pico-8 play session: hold → + tap 🅾

[t = 1 s] hold → ~1s, tap 🅾 ~2×
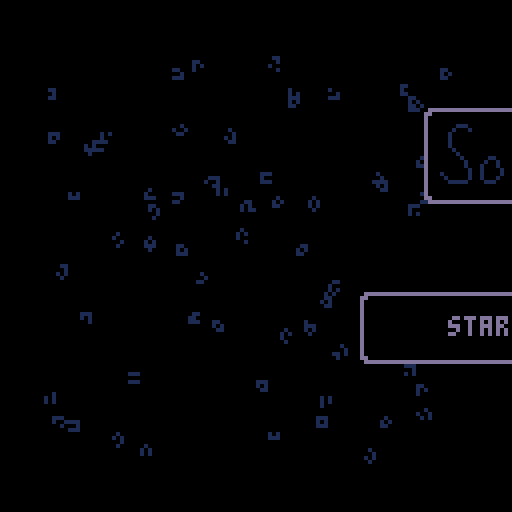
[t = 2 s] hold → ~2s, tap 🅾 ~4×
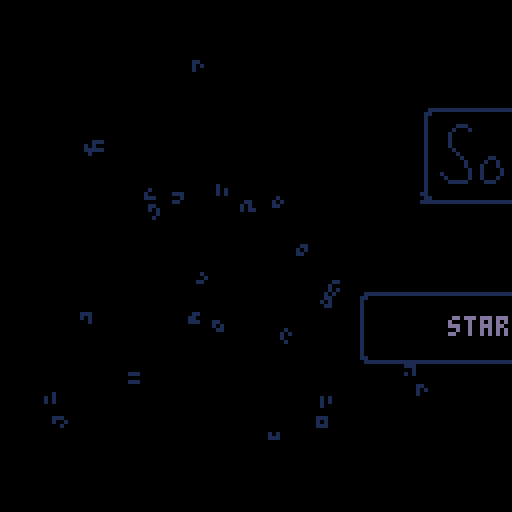

pico-8 cartridge
version 41
__lua__
-- sokovirus
-- by olivander65

--init & stargame

--i hope you enjoy the game! 🐱
--the code was edited with an
--external editor near the end,
--so i don't promise it is
--organized well 웃

--blank desktop=(102*8,16*8)

function _init()

	completedworlds={0,0,0}
	acheivement={0,0,0}
	steps={0,0,0,0,0,0,0,0,0,0,0,0}
	beststeps={0,0,0,0,0,0,0,0,0,0,0,0}
	totalsteps=0
	--load cart data
	cartdata("sokovirus")
	
	--load worlds and acheivements
	for i = 1,3 do
		completedworlds[i]=dget(i-1)--0,1,2
		acheivement[i]=dget(i+3-1)--3,4,5
	end
	--load steps data
	for i=1,12 do
		steps[i]=dget(i+5)--6-17
	end
	totalsteps=dget(18)
	--load best steps
	for i=1,12 do
		beststeps[i]=dget(i+18)--19-30
	end
	continue=false
	if completedworlds[1]+completedworlds[2]+completedworlds[3]>0 then
		continue=true
	end

	--screen shake variables
	intensity = 0
	shake_control = 2
	ground_tile = 49
	goal_tile = 1
	--game timer
	t=0
	fadeperc=1
	debug={}
	cam_x,cam_y=0,0
	p_x,p_y=22,10
	level=1
	servertext={"server 1","server 2","server 3","stats"}
	servertextex={" - corpotech"," - xz news", " - safelink",""}
	--normal,squish up,squish right
	p_anims={112,116,117,118}
	
	p_ani=p_anims[1]
	--camera pos per lvl
	levelx={17,34,51,68,85,102,0,17,34,51,68,85,102}
	levely={0,0,0,0,0,0,16,16,16,16,16,16,16}

	--player pos per lvl
	plx={20,38,59,73,88,104,6,22,41,54,73,87}
	ply={9,10,12,7,8,10,25,22,22,25,25,25}
	
	newstext = "breaking news: an unknown computer virus is sweeping the city. lock your pc!"

	hubtext = {
		{">password: **********",
		">ipscan 132.55.23.1.8080",
		">select a server to begin"},
		{">message from employer:",
		">corpo tech down.",
		">two more to go. . ."},
		{">message from employer:",
		">news services disrupted.",
		">two more to go. . ."},
		{">message from employer:",
		">security measures dusted",
		">two more to go. . ."},
		{">message from employer:",
		">one last server. . .",
		">don't expect gratitude"},
	}

	boxtles={5,6,7,8,9,10,11}
	goaltles={21,22,23,24,25,26,27}

	dpal={0,1,1,2,1,13,6,4,4,9,3,13,1,13,14}

	dirx={-1,1,0,0,1,1,-1,-1}
	diry={0,0,-1,1,-1,1,1,-1}
	
	box={}
	goal={}
	--lock stuff
	lock={0,0,0}--keeps track of completed locks
	locksprite={64,64,64}
	lockpuff=0
	locktimer=0
	
	optsteps={30,35,65,75,100,115,60,50,50,115,100,62}--optimal steps
	slbx=nil --SLIDE BOX
	
	--particles
	part={}
	--scanline stuff
	showscan=true
	yscan=38
	yscanstart=38
	yscanend=120 -- -42+1

	blinkframe=0--used to blink text
	blinkspeed=10
	blinkcolor=7
	blinkindex=1
	menucountdown=-1
	init_menu()
	--used in wait function
	wait_time=0
	next_function=init_menu
	coin_puff=false
	show_coin=true
	templvl=level
	newsworks=true
end


function init_level()
	--music(32,1000)--level music
	yscan=yscanstart
	goal={}
	box={}
	buttbuff=-1	
	p_ox,p_oy=0,0--PLAYER OFFSET
	--OFFSET ALLOWS PLAYER TO SLIDE
	--INTO A GIVEN SPOT WITHOUT
	--LOSING POSITION		
	p_flp=false
	p_mov=nil
	p_t=0--ANIMATION TIMER (0 TO 1)
	_upd=upd_refresh_level
	_drw=drw_level
	--music(32,1000)
end
-->8
--update


function _update()
	blinktext()
	if intensity > 0 then shake() end
	t+=1--where we are in the anim
	_upd()
	--update particles
	updateparts()
end 

function lockanim(i)
	if locktimer<=1 then
		locksprite[i]+=2
	end
	locktimer-=1
end

function upd_open_lock()
	--prepare lock animation
	local lockdone = true
	for i=1,3 do
		--check to see if lock has animated
		if lock[i]==1 and locksprite[i]<70 then
			if locktimer<1 then
				lockpuff=i
				locktimer=5
			end
			lockanim(i)
			lockdone = false
		end
	end	
	if lockdone then
		wait_time=30
		next_function=upd_refresh_level--next function after wait
		_upd=upd_wait
	end
end


function upd_wait() 
	if wait_time <=0 then
		_upd=next_function
		fadeout(0.5)
	end
	wait_time-=1
	
end
function upd_wait_level_end()
	show_coin=false
	if wait_time <=0 then
		show_coin=true
		
		gameover = completedworlds[1]*completedworlds[2]*completedworlds[3]
		if gameover == 1 then
			_upd=upd_gameover
			_drw=drw_gameover
			music(0,10)
		else
			init_hub()
		end
		
		fadeout(0.5)
	end
	wait_time-=1
end

function drw_gameover()
	cam_x=0
	cam_y=0
	camera(cam_x,cam_y)
	cls()
	rectfill2(1*8-2,5*8-2,14*8+4,10*8+3,0)--pc background color
	map()
	drawacheivements()
	rectfill2(2,126,16*8-4,2,6)--lower pc (prevent showing in shake)

	add_ani(p_ani,p_ani+3,16,4,10,40,false)
	print("thanks for playing!!!",22,40,11)
	add_ani(p_ani,p_ani+3,16,4,110,40,true)

	print("total steps: "..totalsteps,34,48,3)
	
	--(_sa,_ea,_delay,_spd,_x,_y,_flp)
	add_grid(37,43,4,4,4*8,7*8,2,2)
	add_grid(37,43,3,4,7*8,7*8,2,2)
	add_grid(37,43,6,4,10*8,7*8,2,2)

	--circle for gold virus
	circfill(8*8,11*8,14,11)--outer circle
	circfill(8*8,11*8,12,3)--inner circle
	
	

	print("you can exit or restart cart",8,8*14,5)
	palt(0,false)
	palt(14,true)
	drawgrids()--draw grid animations
	draw_bas_ani()
	sdrawgrid(78,7*8,10*8+sin(time()-1),2,2)--gold virus
	palt(0,true)
	palt(14,false)
	drawparts()--particles
	draw_scanline()
end

function upd_gameover()
	if rnd(10)<1 then
		particleshatter(rnd(104),rnd(100),30,{7,10,9,1})
	end
end

function checkacheivement(world,start)
	local give = true
	for i = start,start+3 do
		if steps[i]>optsteps[i] then
			give = false
		end
	end
	if give then
		acheivement[world]=1
	else
		acheivement[world]=-1--failed
	end
end

function savecart()
	for i = 1,3 do
		dset(i-1,completedworlds[i])--0,1,2
		dset(i+3-1,acheivement[i])--3,4,5
	end
	--load steps data
	for i=1,12 do
		dset(i+5,steps[i])--start at 6-17
		if steps[i]<beststeps[i] then
			dset(i+18,steps[i])--save best steps
		end
	end
	dset(18,totalsteps)

end

function newgame()
	for i=0,17 do
		dset(i,0)--reset cart data
		--keep steps and beststeps
	end
	completedworlds={0,0,0}
	acheivement={0,0,0}
	steps={0,0,0,0,0,0,0,0,0,0,0,0}
	init_hub()
	
end

function upd_game()
	btn_buffer()
	do_btn_buffer(buttbuff)
	buttbuff=-1
	if checksolved() then		
		if level%4 == 0 then--end of world
			if level<5 then
				completedworlds[1]=1
				checkacheivement(1,1)
			elseif level<9 then
				completedworlds[2]=1
				checkacheivement(2,5)
			else
				completedworlds[3]=1
				checkacheivement(3,9)
			end
			wait_time=40
			_upd=upd_wait_level_end
			coin_puff=true
			savecart()
			sfx(53)--end world
		else
			intensity += shake_control--set the camera to shake
			level+=1
			modlvl=(level-1)%4+1
			lock[modlvl-1]=1--unlock previous lock
			_upd=upd_open_lock
			savecart()
			sfx(54)--end level
		end		
		
		
	end
end

function blinktext()
	local colors = {3,11,12,7}
	blinkframe+=1
	if blinkframe>blinkspeed then
		blinkframe=0
		blinkindex+=1
		if blinkindex > #colors then
			blinkindex=1
		end
		blinkcolor=colors[blinkindex]

	end
	
end

-->8
--draw

--WORKS FOR 2x2 AND SINGLE FRAME ANIMS
function create_ani_list(_sa,_ea,_delay,grid)
	local _ani={}
	--add delay
	if _delay>0 then
		for x=0,_delay do
			add(_ani,_sa)
		end
	end
	--add normal frames

	local length=_ea
	local skip=0
	if grid then
		length=(_ea-_sa)/2+_sa
	end
	for x=_sa,length do
		add(_ani,x+skip)
		if grid then
			skip+=1
		end
	end
	return _ani
end

function add_ani(_sa,_ea,_delay,_spd,_x,_y,_flp)
	local _ani = create_ani_list(_sa,_ea,_delay,false)
	local a={
		ani=_ani,
		spd=_spd,--SPD OF ANI LOWER BETTER?
		x=_x,
		y=_y,
		flp=_flp
	}
	add(anims,a)
end



function draw_bas_ani()
	for a in all(anims) do
		fm=getframe(a.ani,a.spd)
		drawspr(fm,a.x,a.y,a.flp)
	end
end

--ONLY ADD 2x2 ANIMATED GRIDS
function add_grid(_sa,_ea,_delay,_spd,_x,_y,_w,_h)
	
	local _ani=create_ani_list(_sa,_ea,_delay,true)
	
	local a={
		ani=_ani,
		spd=_spd,
		x=_x,
		y=_y,
		w=_w,
		h=_h

	}
	add(grids,a)
end

function drawgrids()
	for g in all(grids) do
		--SINCE LOOP STARTS AT 0
		gw,gh=g.w-1, g.h-1	
		for x=0,gw do
			for y=0,gh do
				sp=getframe(g.ani,g.spd)
				drawspr(y*16+sp+x,g.x+x*8,g.y+y*8,false)
			end
		end
	end
end


function sdrawgrid(stspr,_x,_y,_w,_h)
	_w,_h=_w-1,_h-1--since start 0	
	for x=0,_w do
		for y=0,_h do		
			drawspr(y*16+stspr+x,_x+x*8,_y+y*8,false)
		end
	end
end

function getframe(ani,spd)
	return ani[flr(t/spd)%#ani+1]
end

function drawspr(_spr,_x,_y,_flp)
	spr(_spr,_x,_y,1,1,_flp)	
end

function drawgamestuff()
	--(sa,ea,delay,spd,x,y,flp)
	--draw player

	if p_ani == p_anims[1] then
		add_ani(p_ani,p_ani+3,4,4,p_x*8+p_ox,p_y*8+p_oy,p_flp)
	else
		add_ani(p_ani,p_ani,4,4,p_x*8+p_ox,p_y*8+p_oy,p_flp)
	end
	--monitor
	add_ani(96,98,0,6,cam_x+3*8,cam_y+1*8,false)
	--chord
	add_ani(99,102,4,4,cam_x+4*8,cam_y+1*8,false)
	--draw desk
	sdrawgrid(45,cam_x+2*8,cam_y+1*8,3,2)
	--lower bar
	rectfill2(cam_x+1*8,cam_y+24,13*8+6,8,5)
	rectfill2(cam_x+1*8+1,cam_y+25,13*8+4,6,1)


	if coin_puff then
		particleshatter(16*3+cam_x+5*8+4,cam_y+1*8+4,15,{7,11,3})
		particleshatter(16*3+cam_x+5*8+4,cam_y+1*8+4,15,{7,11,3})
		particleshatter(16*3+cam_x+5*8+4,cam_y+1*8+4,15,{7,11,3})
		coin_puff=false			
	end
	if show_coin then--draw coin
		add_grid(37,43,4,4,16*3+cam_x+5*8,cam_y+1*8,2,2)
	end
	drawgrids()--draw grid animations
	drawparts()--particles
	drawlock()
	draw_bas_ani()--draw non-grid animations
end

function drawbox(b)
 	drawspr(b.tle,b.x*8+b.ox,b.y*8+b.oy,false)
end

function drawlock()
	for i=1,3 do
		
		sdrawgrid(locksprite[i],16*(i-1)+cam_x+5*8,cam_y+1*8,2,2)
		if lockpuff == i then
			particlepuff(16*(i-1)+cam_x+5*8+4,cam_y+1*8+4,{7,6,5})--draw puff
			lockpuff=0
		end
	end	
end



function _draw()
	grids={}
	anims={}
	_drw()
	checkfade()
	--draw debug
	local offst=0
	for txt in all(debug) do
		print(txt,cam_x+10,cam_y+offst,8)
		offst+=8
	end
end

function drw_level()
	cls()
	rectfill2(cam_x+1*8-2,cam_y+5*8-2,14*8+4,10*8+3,0)--pc background color
	--CHANGE TRANSPARENCY COLR
	drawspr(21,cam_x+14*8,cam_y+4*8,false)--draw pc logo (has pink)
	palt(0,false)
	palt(14,true)
	map()
	for b in all(box) do
		drawbox(b)
	end
	--draw everything else in the game
	drawgamestuff()
	drawlvltitle()
 	--RETURN TRANSPARENCY COLR
	palt(0,true)
	palt(14,false)
	draw_scanline()
	rectfill2(cam_x+2,cam_y+126,16*8-4,2,6)--lower pc (prevent showing in shake)
end
function drawlvltitle()
	print("level: "..templvl,cam_x+46,cam_y+1,3)
	print("steps: "..steps[templvl].."/"..optsteps[templvl],cam_x+44,cam_y+26,6)
end

--tool

function oprint8(_t,_x,_y,_c,_c2)
	for i=1,8 do
		print(_t,_x+1,_y+diry[i],_c2)		
	end
	print(_t,_x,_y,_c)
end

function rectfill2(_x,_y,_w,_h,_c)
	rectfill(_x,_y,_x+max(_w-1,0),_y+max(_h-1,0),_c)
end
function rrectfill2(_x,_y,_w,_h,_c)--draws box with round corner
	rectfill2(_x,  _y+1,_w,_h-2,_c)
	rectfill2(_x+1,_y  ,_w-2,_h,_c)
     end

function wait(_wait)
 repeat
		_wait-=1
		flip()
	until _wait<0
end
-->8
--gameplay

function moveplayer(dx,dy)--direction x and y are either 0, 1, or -1
	local newpx=p_x+dx
	local newpy=p_y+dy	
	
	if dx<0 then
		p_flp=true
	elseif dx>0 then
		p_flp=false
	end
	--planned tile to move to
	local tle=mget(newpx,newpy)
	--checkbox
	p_wall=false--used to change animations
	local bx = checkbox(newpx,newpy)
	--wall or box flag
	if fget(tle,0) or bx then
		p_sox=dx*8
		p_soy=dy*8
		p_ox,p_oy=0,0		
		p_mov=pbump--set to bump
		--box flag
		if bx then
			slbx=bx
			bx.dx=dx
			bx.dy=dy
		else
			sfx(61)--bump wall noise
		end
		p_wall=true
	else
		steps[level]+=1
		totalsteps+=1
		--no wall or box
		sfx(63)--walk sfx
		
		p_x+=dx
		p_y+=dy
		
		--SET OFFSET USED IN player loop
		p_sox=-dx*8
		p_soy=-dy*8
		
		p_ox,p_oy=p_sox,p_soy
		p_mov=pslide--set to slide into place
	end
	_upd=upd_p_loop--set player loop
	p_t=0
	
	
	
end

--this pauses player movement
--to animate
function upd_p_loop()
	btn_buffer()

	--wall animations
	if p_sox==0 then
		if p_wall then
			p_ani=p_anims[3]--bump wall
		else
			p_ani=p_anims[2]--squish up
		end
	else
		if p_wall then
			p_ani=p_anims[2]--squish left
		else
			p_ani=p_anims[3]--squish left
		end
	end
	p_t=min(p_t+0.3,1)

	p_mov() --moves the player offset by
	--trail particle
	particletrail(p_x*8+p_ox,p_y*8+p_oy)
	if p_t==1 then
		--call slide box
		p_ani=p_anims[1]--normal
		_upd=upd_game
		if slbx then
			movebox()
		end
	end
end

function pslide()
	p_ox=p_sox*(1-p_t)
	p_oy=p_soy*(1-p_t)
end

function pbump()
	local tme=p_t
	--go back the second half of the animation
	if p_t>0.5 then
		tme=1-p_t
	end
		p_ox=p_sox*tme
		p_oy=p_soy*tme
end

function btn_buffer()
	if buttbuff==-1 then
		buttbuff=getinput()
	end
end

function getinput()
	for i=0,5 do
		if btnp(i) then
			return i
		end
	end 
	return -1
end

function do_btn_buffer(_btn)
	if 0<=_btn and _btn<4 then
		moveplayer(dirx[_btn+1],diry[_btn+1])	
	end
 	if _btn==4 then--x key
		restartlevel()
 	end
end

function restartlevel()
	particlepuff(p_x*8,p_y*8,{7,11,3})
	init_codeslide()
	steps[level]=0
end
 
function init_codeslide()
	intensity += shake_control--set the camera to shake
	sfx(60)--slide noise
	--set the offset counter

	p_sox=(p_x-plx[level])*8--used to set p_ox (starting offset)
	p_soy=(p_y-ply[level])*8--used to set p_oy
	--set player to starting location
	p_x=plx[level]
	p_y=ply[level]
	p_ox,p_oy=p_sox,p_soy
	p_mov=pslide
	_upd=upd_codeslide--set player loop
	p_t=0
end

function upd_codeslide()
	btn_buffer()
	p_t=min(p_t+0.1,1)
	p_ani=p_anims[4]
	p_mov() --moves the player offset by
	particlecode(p_x*8+p_ox,p_y*8+p_oy,17,{7,11,3})--code trail particle
	if p_t==1 then
		particlepuff(p_x*8,p_y*8,{7,11,3})
		--call slide box
		p_ani=p_anims[1]--normal
		_upd=upd_game
		init_level()
		reload(0x1000, 0x1000, 0x2000)
	end
end

function checksolved()
	local solved = true	
	for g in all(goal) do
		if checkbox(g.x,g.y) then
			mset(g.x,g.y,goal_tile)
			if not g.flg then
				g.flg = true
				sfx(59)--click square into place
				intensity += 0.5--set the camera to shake
				particleshatter(g.x*8,g.y*8,15,{11})
  			end
		else
			mset(g.x,g.y,g.gf)
			g.flg=false
			solved = false
		end
	end
	return solved
end

function upd_refresh_level()
	local lx=levelx[level]
	local ly=levely[level]
	
	--restart lock for new world
	if level==5 or level == 9 or level == 1 then
		lock={0,0,0}
		locksprite={64,64,64}
	end

	cam_x=8*lx
	cam_y=8*ly
	camera(cam_x,cam_y)--pixel location
	--player stuff
	if plx[level]+ply[level]>0 then
		p_x=plx[level]
		p_y=ply[level]
	else
		p_x=lx+1
		p_y=ly+5
	end

	--INITIALIZE BOX AND GOAL
	box={}
	goal={}
	--LOAD UP THE BOXES AND GOALS
	for x=lx,lx+15 do
		for y=ly,ly+15 do
			tle=mget(x,y)
			--ALL THE BOX TYPES
			for t in all(boxtles) do
				if t==tle then
					particlepuff(x*8,y*8,{7,6,5})
					addbox(tle,x,y)
					palt(0,false)
					palt(14,true)
					mset(x,y,ground_tile)--SET GROUND TYLE
					palt(0,false)
					palt(14,true)
				end
			end
			--ALL THE GOAL TYPES
			for t in all(goaltles) do
				if t==tle then
					addgoal(tle,x,y)
				end
			end
		end
	end
	
	templvl=level--set the temp level to the actual level
		--set the state for the game
	_upd=upd_game 
	_drw=drw_level
end


-->8
--ui and juice

function shake()
	local shake_x=rnd(intensity) - (intensity /2)
	local shake_y=rnd(intensity) - (intensity /2)
  
	--offset the camera
	camera( shake_x + cam_x, shake_y + cam_y)
  
	--ease shake and return to normal
	intensity *= .9
	if intensity < .3 then 
		intensity = 0 
		camera(cam_x,cam_y)
	end
  end


function draw_scanline()
	--(_x,_y,_w,_h,_c)
	if showscan then
		rectfill2(cam_x+6,cam_y+yscan,116,1,3)

		showscan = false
	else
		showscan = true
		if yscan >= yscanend then
			yscan = yscanstart
		else
			yscan+=1
		end
		showscan=true
	end
end

function dofade()
 local p,kmax,col,k=flr(mid(0,fadeperc,1)*100)
 for j=1,15 do
  col = j
  kmax=flr((p+j*1.46)/22)
  for k=1,kmax do
   col=dpal[col]
  end
  pal(j,col,1)
 end
end


function fadeout(spd,_wait)
 if (spd==nil) spd=0.04
 if (_wait==nil) _wait=0
 repeat
  fadeperc=min(fadeperc+spd,1)
  dofade()
  flip()
 until fadeperc==1
 wait(_wait)
end

function checkfade()
	if fadeperc>0 then
		fadeperc=max(fadeperc-0.04,0)
		dofade()
	end
end


--menu
--(will move to ui when done)

function init_menu()
	music(0,10)
	frame=0
	msg={
		lines={},
		pos=0,
		rate=2,
		len=0
	     }
	     
	lines={
		"----------------------",
		">message from employer:",
		">your mission is the",
		">following,",
		">1) load user 42.42.10",
		">2) execute server scan",
		">3) break their ice",
		">3) delete all files",
		" .  .  .",
		">failure is not an option.",
	     }
	setmsg(lines)
	menu_timer = 200--used for menu animations
	menu_anim = true--used for menu animations
	if continue then
		menuoptions={"continue game","start new game","play a level"}
	else
		menuoptions={"start new game","play a level"}
	end
	
	menuselect=1
	menutext=menuoptions[menuselect]--set initial text
	_upd=upd_menu
	_drw=drw_menu
	
end

function hcenter(s)
	return 64-#s*2
    end

--might not use opening message
function updatemessage()
	if (frame%msg.rate==0) then
		msg.pos+=1
	end   
	frame+=1
end

function upd_menu()
	--updatemessage()
	--create particles
	for i=1,3 do
		local rx = rnd(104)--random place to start rain
		local ry = rnd(100)
		local age = rnd(50)+10 -- age of particle
		particlecode(8+rx,10+ry,age,{11,3,1})
	end

	if menucountdown<0 then
		local _btn = getinput()
		if _btn==4 then
			sfx(47)--start game
			music(-1)--stop music
			blinkspeed=1
			menucountdown=20	
		elseif _btn==0 and menuselect>1 then --left
			menuselect-=1
			menutext=menuoptions[menuselect]
			sfx(63)
		elseif _btn==1 and menuselect<#menuoptions then --right
			menuselect+=1
			menutext=menuoptions[menuselect]
			sfx(63)
		end
	else
		menucountdown-=1
		if menucountdown<=0 then			
			menucountdown=-1
			fadeout()
			part={}--clear particles
			if #menuoptions==3 then
				if menuselect==1 then
					init_hub()--continue
				elseif menuselect==2 then
					newgame()
				elseif menuselect==3 then
					--level player
				end
			else
				--new game
				if menuselect==1 then
					newgame()
				elseif menuselect==2 then
					--level player
				end
			end
			
		end
	end
end


function drw_menu()
	cls()
	-- drawmessage()
	draw_bas_ani()
	drawparts()--particles

	--draw splash image
	rrectfill2(30+menu_timer,27,69,24,6)--outline
	rrectfill2(31+menu_timer,28,67,22,0)--center
	sdrawgrid(103,32+menu_timer,31,8,2)--(stspr,_x,_y,_w,_h)
	
	--character
	rrectfill2(54-menu_timer,52,20,20,6)--outline
	rrectfill2(55-menu_timer,53,18,18,0)--center
	
	add_ani(p_ani,p_ani+3,16,4,60-menu_timer,58,false)--(_sa,_ea,_delay,_spd,_x,_y,_flp)

	--menu prompt
	--(_x,_y,_w,_h,_c)
	rrectfill2(14+menu_timer,73,100,18,6)--outline
	rrectfill2(15+menu_timer,74,98,16,0)--center
	oprint8(menutext,hcenter(menutext)+menu_timer,80+sin(time()),blinkcolor,1)
	if menuselect>1 then
		oprint8("⬅️",18+menu_timer-sin(time()*2),80,12,1)
	end
	if menuselect<#menuoptions then
		oprint8("➡️",101+menu_timer+sin(time()*2),80,12,1)
	end

	palt(0,false)
	palt(14,true)
	draw_bas_ani()
	palt(0,true)
	palt(14,false)

	if menu_anim then
		if menu_timer < 0 then
			menu_timer += 2
			if menu_timer == 0 then
				menu_anim = false
			end
		
		elseif menu_timer > -32 then
			menu_timer -= 4
		end
	end
end


function drawmessage()
	offset=0
	y=0

	if(frame%msg.rate==0 and msg.pos<msg.len) then
		if sfx1 then
		 	sfx(50)--type noise
		else
			sfx1=true
		end
	end
	for l in all(msg.lines) do
		off=msg.pos-offset
		if (off<0) then
			break
		end

		linepos=min(#l,off)
		if l[linepos]==" " then
			sfx1=false
		end
		out=sub(l,0,linepos)
		print(out,wnd.l+5,wnd.t+y+5,3)
		offset+=#l
		y+=6
	end
end

--might not use opening message
function setmsg(lines)
	msg.lines=lines
	msg.pos=0
	msg.len=0
	sfx1=false
	for l in all(lines) do
	 msg.len+=#l
	end
end

--hub

function sethubtext()
	local c = completedworlds
	if cmplist(c,{0,0,0}) then
		return hubtext[1]
	elseif cmplist(c,{1,0,0}) then
		return hubtext[2]
	elseif cmplist(c,{0,1,0}) then
		return hubtext[3]
	elseif cmplist(c,{0,0,1}) then
		return hubtext[4]
	elseif c[1]+c[2]+c[3]>1 then
		return hubtext[5]
	end


	return ""
end

function cmplist(_a,_b)
	for i=1,#_a do
		if _a[i]!=_b[i] then
			return false
		end
	end
	return true
end


function init_hub()

	hubsel=0
	hub_x, hub_y=0,8*(9+2*hubsel)
	hub_oy,hub_soy=0,0
	cam_x,cam_y=0,0
	camera(0,0)	
	msg={
		lines={},
		pos=0,
		rate=2,
		len=0
	     }
	wnd={l=9,t=40}        
	lines=sethubtext()
	setmsg(lines)

	_upd=upd_hub
	_drw=drw_hub
	music(24,100)--hub music
end

function hubinput()
	local _btn=getinput()
	if _btn==⬆️ then	--up
		prevhubsel=hubsel
		hubsel=(hubsel-1)%4
		sfx(52)--move cursor noise
		init_hubmove()
	elseif _btn==⬇️ then--down
		prevhubsel=hubsel
		hubsel=(hubsel+1)%4
		sfx(52)--move cursor noise
		init_hubmove()
	elseif _btn==4 then
		if hubsel == 3 then--go to progress view
			init_stats()
			fadeout(0.5)
			sfx(51)--select noise
		elseif completedworlds[hubsel+1]==1 then
			sfx(61)--cant choose world
		else
			intensity += shake_control--set the camera to shake
			for i=0,7 do
				particlepuff(26+i*10, hub_y+hub_oy,{6,5,1})	
				particleshatter(26+i*10, hub_y+hub_oy,15,{11})	
			end
			sfx(51)--select noise
			music(-1)
			level=hubsel*4+1
			_upd = upd_wait_for_particle
		end
	end
end

function upd_wait_for_particle()
	if #part <= 0 then
		--level=4-- (used for debuging)
		init_level()
		fadeout()
	end
end

function init_hubmove()
	p_t=0
	--if we are going from 0->3 or 3->0
	if prevhubsel + hubsel == 3 and (prevhubsel==0 or hubsel==0) then
		hub_oy=0
		p_t=1
	else
		hub_soy=8*(prevhubsel-hubsel)
		hub_oy=hub_soy
	end
	hub_y=8*(9+1.5*hubsel)
	_upd = upd_hubcursor_loop
end

--used to move the cursors and shake them
function upd_hubcursor_loop()
	--slide
	p_t=min(p_t+0.4,1)
	hub_oy=hub_soy*(1-p_t)
	--particles
	particlerectangle(26, hub_y+hub_oy,80)
	--return hub control
	if p_t==1 then
		_upd = upd_hub
	end
	 
end

function upd_hub()
	updatemessage()
	hubinput()
end

function txtscroll(txt,x,y,w,spd,c)
	clip(x,y,w,5)--sets the clicking region of draw state
	local len=#txt*4+w
	local ox=(t/spd)%len
	print(txt,x+w-ox,y,c)
	clip()
     end

function drw_hub()
	cls(5)
	--news bar
	rectfill2(1*8-3,3,14*8+6,10,6)
	rectfill2(1*8-2,4,14*8+4,8,1)
	if completedworlds[2]==1 then --break news server
		print("bre0k1n8 n@w$: )(^$★+=_🐱🐱",1*8,6,8)
	else
		txtscroll(newstext,1*8-2,6,14*8+4,2,7)
	end

	
	--draw acheivement
	drawacheivements()
	
	rectfill2(1*8-2,5*8-2,14*8+4,10*8+3,0)--pc background color
	map()
	--middle bar
	for i=0,13 do
		line((1+i)*8+1,64+4,(2+i)*8-2,64+4,3)
	end
	rectfill2(2,126,16*8-4,2,6)--lower pc (prevent showing in shake)
	
	--draw green > cursor
	add_ani(2,3,3,10, 8,hub_y+hub_oy, false)

	drawmessage()
	drawparts()--particles

	--selection rectangles
	for i=1,4 do
		local txt =""
		local colr=3--dark green
		local ys=(8+1.5*i)*8-4--10,12,14
		if i==(hubsel+1) then
			colr=11--light green (for text)
			rectfill2(26,hub_y+hub_oy,80,7,3)
		end
		txt=servertextex[i]
		if completedworlds[i]==1 then
			--draw server icon
			drawspr(27+i,16,ys,false)
			--draw red cross
			line(8*2,ys,8*3-1,ys+7,8)
			line(8*3-1,ys,8*2,ys+7,8)
			colr=5--dark grey (closed server)
			txt=" [error 404]"
		else
			--draw bounce server icon
			drawspr(27+i,16,ys+sin(time()),false)
		end
		print(servertext[i]..txt,26,ys+1,colr)
	end
	draw_bas_ani()
	drawgrids()
	
	draw_scanline()
end

function drawacheivements()
--draw acheivement
	print("optional",1*8,16,6)
	print("rewards",1*8,24,6)
	for i=1,3 do
		rrectfill2(((i-1)*3+6)*8-1,2*8-2,2*8+2,17,15)--basic holder
		if acheivement[i]==1 then
			sdrawgrid(70+i*2,((i-1)*3+6)*8,14,2,2)
		elseif acheivement[i]==-1 then
			rrectfill2(((i-1)*3+6)*8-1,2*8-2,2*8+2,17,6)
		end
	end
end

function init_stats()
	music(-1)
_upd=upd_stats
_drw=drw_stats
end

function upd_stats()
	local _btn=getinput()
	if _btn==4 then
		init_hub()
		fadeout()
	end

end

function drw_stats()
	cls(5)
	rectfill2(1*8-2,5*8-2,14*8+4,10*8+3,0)--pc background color
	map()
	drawacheivements()
	rectfill2(2,126,16*8-4,2,6)--lower pc (prevent showing in shake)

	print("stats:",hcenter("stats:"),40,3)
	local _ts="total steps: "..totalsteps
	print(_ts,hcenter(_ts),48,3)
	
	local lvl = 1
	local completed = "★ optimal!"
	local col = 12
	for i = 1,3 do
		if steps[lvl]>0 then
			for i = 0,3 do
				if steps[lvl+i]>optsteps[lvl+i] and steps[lvl+i]>0 then
					completed = "😐 no reward"
					col = 9
				end
			end
		else
			completed=""	
		end
		print("server "..i..": ",8,40+i*9*2,11)
		print(completed,46,40+i*9*2,col)
		local steptext = ""
		for i=0,3 do
			steptext = steptext.." "..steps[lvl+i].."/"..optsteps[lvl+i]
		end

		print(steptext,8,48+i*9*2,3)
		lvl=lvl+4
		completed = "★"
	end
	local _t = "press 🅾️ to exit"
	print(_t,hcenter(_t),8*14,5)
	draw_scanline()
end

-->8
--box and goal

--goal
function addgoal(tle,gx,gy) 
	local g={
		gf=tle,--tile normally
		x=gx,
		y=gy,
		flg=false
	}
	add(goal,g)
end

--box movement
function addbox(btle,bx,by) 
	local b={
		x=bx,
		y=by,
		ox=0,
		oy=0,
		tle=btle
	}
	add(box,b)
end

function checkbox(x,y)
	for b in all(box) do
 	if b.x==x and b.y==y then
 		return b
 	end
 end
 return false--NO BOX FOUND
end

function movebox()
	pushto=mget(slbx.x+slbx.dx,slbx.y+slbx.dy)
	--IF WALL
	slbx.mov=boxslide
	if fget(pushto,0) or checkbox(slbx.x+slbx.dx,slbx.y+slbx.dy) then
		sfx(61) -- wall noise
		slbx.mov=boxbump
		slbx.sox=slbx.dx*8
		slbx.soy=slbx.dy*8
		slbx.ox,slbx.oy=0,0
	else
		--PUSH BLOCK	
		slbx.x+=slbx.dx--SET NEW DESTINATION
		slbx.y+=slbx.dy
		slbx.sox=-slbx.dx*8--STARTING OFFSET
		slbx.soy=-slbx.dy*8
		slbx.ox,slbx.oy=slbx.sox,slbx.soy
		sfx(62)--push sound
		steps[level]+=1
		totalsteps+=1
	end
	p_t=0
	_upd=upd_box_loop
end

--LOOP UNTIL BOX FINISHES MOVING
function upd_box_loop()
	btn_buffer()
	p_t=min(p_t+.4,1)
	slbx.mov(p_t)
	particletrail(
	slbx.x*8+slbx.ox+4,
	slbx.y*8+slbx.oy+4)
	
	if p_t==1 then
		_upd=upd_game
		slbx=nil
	end
end

function boxslide(p_t)
	slbx.ox=slbx.sox*(1-p_t)
	slbx.oy=slbx.soy*(1-p_t)	
end

function boxbump(p_t)
	local tme=p_t
	--go back the second half of the animation
	if tme>0.5 then
		tme=1-p_t
	end
	slbx.ox=slbx.sox*tme
	slbx.oy=slbx.soy*tme
end

-->8
--particles

-- add a particle
function addpart(_x,_y,_dx,_dy,_type,_rad,_maxage,_col)
	local _p = {}
	_p.x=_x
	_p.y=_y
	_p.dx=_dx
	_p.dy=_dy
	_p.typ=_type
	_p.rad=_rad--radius of circle if used
	_p.orad=_rad--original radius
	_p.mage=_maxage
	_p.age=0
	_p.col=0--also sprite val
	_p.color_array=_col

	add(part,_p)
end
--4:19
-- spawn a trail
function particletrail(_x,_y)
	if rnd()<0.5 then
		local _ang=rnd()
		local _ox=sin(_ang)*2*.6
		local _oy=cos(_ang)*2*.6
		addpart(
			_x+_ox+4,
			_y+_oy+4,
			0,--dx
			0,--dy
			0,--type
			0,--radius
			15+rnd(10),
			{11,3,1}
		)
	end
end

function particlecode(_x,_y,_age,_col)
	for i=1,10 do
		local _ang=rnd()
		local _ox=sin(_ang)*2*.6
		local _oy=cos(_ang)*2*.6
		addpart(
			_x+_ox+4,
			_y+_oy+4,
			0,--dx
			0,--dy
			1,--type
			0,--radius
			_age,--age
			_col
		)
	end
end

function particlerectangle(_x,_y,_w)
	addpart(
		_x,
		_y,
		0,
		0,
		3,--type
		_w,--radius/width
		5,--age
		{11,3,1}
	)
end

function particlepuff(x,y,col)
	for i=0,10 do
		local _ang=rnd()
		local _dx=sin(_ang)*2
		local _dy=cos(_ang)*2
		addpart(
			x+4,
			y+4,
			_dx,--dx
			_dy,--dy
			2,--type
			rnd(5),--radius
			10,--age
			col
		)
	end
end

--place brick in slot
function particleshatter(x,y,age,col)
	for i=0,10 do
		local _ang=rnd()
		local _dx=sin(_ang)*1
		local _dy=cos(_ang)*1
		addpart(
			x+4,
			y+4,
			_dx,
			_dy,
			1,--type
			0,--radius
			age,--age
			col--color
		)
	end
end


function updateparts()
	local _p
	for i=#part,1,-1 do
		_p=part[i]
		_p.age+=1
		local agperc=_p.age/_p.mage--AGPERC 0->1
		if _p.age > _p.mage then
			del(part,part[i])
		else
		 -- change colors
			if #_p.color_array==1 then
				_p.col = _p.color_array[1]
			end
			--FLR(PERCENT*#ARRAY) = THE INDEX OF THE COLOR
			local _ci =1+flr(agperc*#_p.color_array)
			_p.col = _p.color_array[_ci]
		end
		
		--shatter particle
		if _p.typ == 1 then
		--	_p.dy+=0.1
		end
		
		--puff particle
		if _p.typ == 2 then
			local _ci = 1-agperc
			_p.rad = _ci*_p.orad
			--friction
			_p.dx=_p.dx*0.84
			_p.dy=_p.dy*0.84
			-- _p.rad -= 0.4
			-- if _p.rad < 0 then
			-- 	_p.r=0
		end

		--move particle
		_p.x+=_p.dx
		_p.y+=_p.dy
	end
end

function drawparts()
	for i=1,#part do
		_p=part[i]
		-- pixel particle
		if _p.typ == 0 or _p.typ == 1 then
			pset(_p.x,_p.y,_p.col)
		elseif _p.typ == 2 then
			circfill(_p.x,_p.y,_p.rad,_p.col)
		elseif _p.typ == 3 then--rectangle particle
			rectfill2(_p.x,_p.y,_p.rad,7,_p.col)
		end
	end
end
__gfx__
00000000bbbbbbbb000000000000000000d66600e4eeeeeeeeeeeeeeeeeeeeeeeeeeeeeeeeeeeeeeeeeeeeeeeeeeee4e00000000000000000000000000000000
00000000b333333b000030000000000000d766004e4eeeeee55555eeee6ee6eee656565eeeddddeeee5555eeee5554ee00000000000000000000000000000000
00700700b333333b000003000000000000d67600e49eeeeee522225ee555555ee777775eed1111dee586685ee555450e00000000000000000000000000000000
00077000b333333b000000300000000000d76700eee9eeeee522225ee522225ee7ddd75eed1dd1dee565565ee555550e00000000000000000000000000000000
00077000b333333b000003000000000000d67600eeee9eeee555555ee544445ee777775eed1dd1dee575575ee555550e00000000000000000000000000000000
00700700b333333b000030000000000000d66700eeeae9eee599995ee555555ee7ddd75eed1111de55755755e555550e00000000000000000000000000000000
00000000b333333b000000000000000000d66600eeeeae9ee5aaaa5eee6ee6eee77777eeeeddddee5e5ee5e5ee0000ee00000000000000000000000000000000
00000000bbbbbbbb000000000000000000d66600eeeeeae9eeeeeeeeeeeeeeeeeeeeeeeeeeeeeeeeeeeeeeeeeeeeeeee00000000000000000000000000000000
dddddd5e666666660066666666666666666666005555555ee464464ee444444e65555556eeeeedddeeeeeeeeeeeeeeee066666600d0000d00000000000000000
dddddd5e666666860066666666666666666666006666666e464444644444444466666666eeeeed8dee4744eeee5555ee06bbbb600d0000d00666666000000000
dddddd5e66666a7e0066666666666666666666006655566e464444644644446466c6cc66dddddddde574474ee559955e06bbbb600d0000d00633336000008000
dddddd5e666666c6006666666666666666666600e5e5e5ee44644644445555446c6666c6d555555de744744e599aa99506bbbb600d0000d00633336000097f00
dddddd5e666666660066666666666666666666005566655e44644644445555446c6666c6dddddddde577447e5aaaaaa50dddddd00d0550d00666b86000a777e0
dddddd5edddddddd00666dddddddddddddd666006666666e446446444644446466cc6c66eeeeeeeee744474e59999995066666600566665006655660000b7100
5555555e0000000000666d000000000000d666005555555e455555544444444466666666eeeeeeeee544744e5aaaaaa5065555600566b850066666600000c000
eeeeeeee0000000000666d000000000000d66600eeeeeeeee555555ee444444ee666666eeeeeeeeeee4744ee5555555506666660055555500555555000000000
2222225e0000000000666d0000666d0000d66600eeeee66666eeeeeeeeeeeee6eeeeeeeeeeeeeee6eeeeeeeeeeeeeee6eeeeeeeeeeeeeeeeeeeeeeeeeeeeeeee
2222225edddddddd00666d0000667d0000d66600eee665555566eeeeeeeeee656eeeeeeeeeeeee666eeeeeeeeeeeee656eeeeeeeeeeeeeeeeeeeeeeeeeeeeeee
2222225e6666666600666d0000676d0000d66600ee655ddddd556eeeeeeee65d66eeeeeeeeeeee666eeeeeeeeeeee66d56eeeeeeeeeeeeeeeeeeeeeeeeeeeeee
2222225e6666666600666d0000767d0000d66600e65dddd6dddd56eeeeee65ddd66eeeeeeeeeee666eeeeeeeeeee66ddd56eeeee4eeeeeeeeeeeeeeeeeeeeeee
2222225e6b55555600666d0000676d0000d66600e65ddd6d6ddd56eeeeee65ddd66eeeeeeeeeee666eeeeeeeeeee66ddd56eeeee4eeeeeeeeeeeeeeeeeeeeeee
2222225e6666666600666d0000766d0000d6660065ddd6ddd6ddd56eeee65dd6dd66eeeeeeeeee66eeeeeeeeeee66dd6dd56eeee4eeeeeeeeeeeeeeeeeeeeeee
5555555e0000000000666d0000666d0000d6660065ddd66dd6ddd56eeee65dd6dd66eeeeeeeeee66eeeeeeeeeee66dd6dd56eeee54eeeeeeeeeeeeeeeeeeeeee
eeeeeeee0000000000666d0000666d0000d6660065ddd666d6ddd56eeee65dd6dd66eeeeeeeeee66eeeeeeeeeee66dd6dd56eeee54eeeeeeeeeeeeeeeeeeeeee
9999995eeeeeeeee00666d000000000000d6660065ddd666d6ddd56eeee65dd6dd66eeeeeeeeee66eeeeeeeeeee66dd6dd56eeee54eeeeee666ddddddddddddd
9999995eeeeeeeee00667dddddddddddddd7660065ddd6ddd6ddd56eeee65dd6dd66eeeeeeeeeee6eeeeeeeeeee66dd6dd56eeeee54eeeeedddddd555555555d
9999995eeeeeeeee006667666666666666766600e65ddd6d6ddd56eeeeee65ddd66eeeeeeeeeeee66eeeeeeeeeee66ddd56eeeeee544444e55555deeeeeeee5d
9999995eeeeeeeee006666666666666666666600e65dddd6dddd56eeeeee65ddd66eeeeeeeeeeee66eeeeeeeeeee66ddd56eeeeee545554eeeee5deeeeeeee5d
9999995eeeeeeeee006666666666666666666600ee655ddddd556eeeeeeee65d66eeeeeeeeeeee666eeeeeeeeeeee66d56eeeeeee45eeee4eeee5deeeeeeee5d
9999995eee3eeeee006666666666666666666600eee665555566eeeeeeeeee666eeeeeeeeeeeee666eeeeeeeeeeeee666eeeeeeee45eeee4eeee5deeeeeeee5d
5555555eeeeeeeee000000000000000000000000eeeee66666eeeeeeeeeeeee6eeeeeeeeeeeeeee6eeeeeeeeeeeeeee6eeeeeeee45eeeeee4eee5deeeeeeee5d
eeeeeeeeeeeeeeee000000000000000000000000eeeeeeeeeeeeeeeeeeeeeeeeeeeeeeeeeeeeeeeeeeeeeeeeeeeeeeeeeeeeeeee45eeeeee4eee5deeeeeeee5d
e55555555555555ee59999999999995ee59999999999995ee55555555555555e000000000000000000006666666000000000000000000000ea91eeeeeeeeea91
e59999999999995ee59999999999995ee59999999999995ee53333333333335e000dddddd00000000066ddd8ddd660000000000000000000ea91eeeeeeeeea91
e59999999999995ee59999999999995ee59999999999995ee53333333333335e0dd555555dd0000006dddd888dddd6000066666666660000eeea91eeeeea91ee
e59999999999995ee59999999999995ee59999999999995ee55335555553355ed5555555555d00006dddd8d8d8dddd600666666666666100eeea91eeeeea91ee
e59999999999995ee59999999999995ee55995555559955eee5335eeee5335eeddd555555ddddd006dddd8d8dddddd600663333333366100eeaaaaaaaaaaa91e
e59999999999995ee55995555559955eee5995eeee5995eeee5555eeee5555eedddddddddddd1dd06dddd8d8dddddd600663333333366100eeaaaaaaaaaaa91e
e55995555559955eee5995eeee5995eeee5555eeee5555eeeeeeeeeeeeeeeeeedddbddddbddd01dd6dddd8d8d8dddd600663333333366100eea900690069a91e
ee599559955995eeee555555555555eeeeeeeeeeeeeeeeeeeeeeeeeeeeeeeeeeddddbddbdddd001d06dddd888dddd6100663b33333366100eea900990099a91e
e55555599555555eeeeeee5995eeeeeeeeeeee5555eeeeeeeeeeeeeeeeeeeeeeddddbbbbdddd000d0066ddd8ddd661000663bbbb3d366100eea900000000a91e
e59999999999995ee55555599555555eeeeeee5995eeeeeeeeeeee5555eeeeeedddbdbbdbddd00dd00006666666110000663333333366100eea900000000a91e
e59999999999995ee59999999999995ee55555599555555eeeeeee5335eeeeeedddbddddbddd0dd100006666666100000666666666666100a91eaaaaaaa91ea9
e59999999999995ee59999999999995ee59999999999995ee55555533555555eddddbddbdddddd1000006666666100000666566666866100a91eaaaaaaa91ea9
e59999999999995ee59999999999995ee59999999999995ee53333333333335edddddddddddd110000006666666100000665556668666100a91eeeeeeeeeeea9
e59999999999995ee59999999999995ee59999999999995ee53333333333335e1dddddddddd1000000006611116100000666566666666100a91eeeeeeeeeeea9
e55555555555555ee55555555555555ee55555555555555ee55555555555555e01dddddddd10000000006600016100000066666666661000eeaaa91eeeaaa91e
eeeeeeeeeeeeeeeeeeeeeeeeeeeeeeeeeeeeeeeeeeeeeeeeeeeeeeeeeeeeeeee001111111100000000006600016100000011111111110000eeaaa91eeeaaa91e
eeee555eeeee555eeeee555eeeeeeeeeeeeeeeeeeeeeeeeeeeeeeeee000001ccc000000000000000000000000000000000000000000000000000000000000000
eeeeb555eeeeb555eeee3555eeeeeeeeeeeeeeeeeeeeeeeeeeeeeeee00001c111c00000000000000000000000b300000b3000000000000000000000000000000
eee3b565eeeb3565eeebb5655eeeeeee5eeeeeee5eeeeeee5eeeeeee0001c1000100000000000000000000000b300000b3000000000000000000000000000000
eeeb3566eeebb566eee3b5665eeeeeee5eeeeeee5eeeeeee5eeeeeee0001c0000000000000000000000000000b300000b3000000000000000000000000000000
eeebb566eee3b566eeeb356655eeeeee55eeeeee55eeeeee55eeeeee0001c0000000000000000000000000000b300000b3000000000000000000000000000000
eee3b566eeeb3566eeebb56665ee55ee65ee55ee65eeccee65ee55ee0001c000000000000001c001c000000000b3000b30000000000000000000000000000000
eeee3566eeeeb566eeeeb56665e5ee5e65ecee5e65e5ee5e65e5eece00001c00000000000001c01c0000000000b3000b30000000000000000000000000000000
eeee5555eeee5555eeee5555555eeee555ceeee5555eeee5555eeeec000001c0000000000001c1c00000000000b3000b30000000000000000000b30000000000
ebeeeebeeebeebeeebeeeebeeeeeeeeeeeebeebeeeeeeeeeeeeeeeee0000001c000001cc0001c1c00001cc00000b300b300b300b30000000000b3b3000000000
eebeebeeebbbbbbeeebeebeeebeeeebeeeeeeeeeeebeeebeeeeeeeee00000001c0001c01c001cc00001c01c0000b30b3000000b3b30b30b300b3000000000000
ebbbbbbeeb0303beebbbbbbeeebeebeeeeebbbbeeeebebeeeeeeeeee00000001c001c001c001cc0001c0001c000b30b3000b30b3000b30b300b3000000000000
eb0303beeb0000beeb0303beebbbbbbeeeeb03beeebbbbbeeeebbeee000000001c01c0001c01c1c001c0001c0000b0b3000b30b3000b30b3000b300000000000
eb0000beeebbbbeeeb0000beeb0303beeeeb00beebebbbebeeebbeee01c000001c01c0001c01c1c001c0001c0000b0b3000b30b3000b30b30000b30000000000
bebbbbebbeeeeeebbebbbbebbebbbbebeebebbebebeeeeebeeeeeeee001c00001c01c001c001c01c01c001c000000b30000b30b3000b30b300000b3000000000
beeeeeebbeeeeeebebeeeebebeeeeeebeebeeeebeebbebbeeeeeeeee0001ccccc0001ccc0001c001c01ccc0000000b30000b30b30000bb3b30bbb30000000000
ebbeebbeebeeeebeeebeebeeebbeebbeeeebeebeeeeeeeeeeeeeeeee000000000000000000000000000000000000000000000000000000000000000000000000
__gff__
0000000001000000000000000000000001010101010000000000000000000000010101010100000000000000000000000100010101000000000000000000000000000000000000000000000000000000000000000000000000000000000000000000000000000000000000000000000000000000000000000000000000000000
0000000000000000000000000000000000000000000000000000000000000000000000000000000000000000000000000000000000000000000000000000000000000000000000000000000000000000000000000000000000000000000000000000000000000000000000000000000000000000000000000000000000000000
__map__
0000000000000000000000000000000000000000000000000000000000000000000000000000000000000000000000000000000000000000000000000000000000000000000000000000000000000000000000000000000000000000000000000000000000000000000000000000000000000000000000000000000000000000
0000000000000000000000000000000000000000000000000000000000000000000000000000000000000000000000000000000000000000000000000000000000000000000000000000000000000000000000000000000000000000000000000000000000000000000000000000000000000000000000000000000000000000
0000000000000000000000000000000000000000000000000000000000000000000000000000000000000000000000000000000000000000000000000000000000000000000000000000000000000000000000000000000000000000000000000000000000000000000000000000000000000000000000000000000000000000
0000000000000000000000000000000000000000000000000000000000000000000000000000000000000000000000000000000000000000000000000000000000000000000000000000000000000000000000000000000000000000000000000000000000000000000000000000000000000000000000000000000000000000
1213131313131313131313131313111400121313131313131313131313131311140012131313131313131313131313131114001213131313131313131313131313111400121313131313131313131313131311140012131313131313131313131313131114001213131313131313131313131313111400000000000000000000
2300000000000000000000000000000400230000000000000000000000000000040023000000001010101010000000000004002300000000000000000000000000000400230000001010101010000000000000040023000000000000000000000000000004002300000000000000000000000000000400000000000000000000
2200000000000000000000000000002400220000001010101010100000000000240022000000001031313110000000000024002200000000101010101010000000002400220000001031313110101000000000240022000000000020202020200000000024002200000020202020202020202020002400000000000000000000
2200000000000000000000000000002400220000001031313131101000000000240022000010101031103110100000000024002200000000101616161010000000002400220000001031103131311000000000240022002020202020313131200000000024002200000020313131313131313120002400000000000000000000
2200000000000000000000000000002400220010101031171031311000000000240022000010313107170731100000000024002200000000100631103110000000002400220000001031061610311000000000240022002019191919310931200000000024002200002020312020202020203120002400000000000000000000
2200000000000000000000000000002400220010313117071710311000000000240022000010311017103131100000000024002200000000103106313110000000002400220000001010100610311000000000240022002020202020093120200000000024002220202031312020203131203120002400000000000000000000
2200000000000000000000000000002400220010311707070731311000000000240022000010313107170731100000000024002200000000103131063110000000002400220000001010313106311000000000240022000000002031093131202020000024002220313109313109313109191920002400000000000000000000
2200000000000000000000000000002400220010101031103131101000000000240022000010101031101710100000000024002200000000101010313110000000002400220000000010313131100000000000240022000000002031312031313120000024002220202031312020313131202020002400000000000000000000
2200000000000000000000000000002400220000001031313110100000000000240022000000001031313110000000000024002200000000000010313110000000002400220000000010101031100000000000240022000000002031313131093120000024002220202020202020313131311920002400000000000000000000
2200000000000000000000000000002400220000001010101010000000000000240022000000001010101010000000000024002200000000000010101010000000002400220000000000001031100000000000240022000000002031312020202020000024002200000000000020202020202020002400000000000000000000
2200000000000000000000000000002400220000000000000000000000000000240022000000000000000000000000000024002200000000000000000000000000002400220000000000001010100000000000240022000000002020202000000000000024002200000000000000000000000000002400000000000000000000
3233333333333333333333333333213400323333333333333333333333333321340032333333333333333333333333332134003233333333333333333333333333213400323333333333333333333333333321340032333333333333333333333333332134003233333333333333333333333333213400000000000000000000
0000000000000000000000000000000000000000000000000000000000000000000000000000000000000000000000000000000000000000000000000000000000000000000000000000000000000000000000000000000000000000000000000000000000000000000000000000000000000000000000000000000000000000
0000000000000000000000000000000000000000000000000000000000000000000000000000000000000000000000000000000000000000000000000000000000000000000000000000000000000000000000000000000000000000000000000000000000000000000000000000000000000000000000000000000000000000
0000000000000000000000000000000000000000000000000000000000000000000000000000000000000000000000000000000000000000000000000000000000000000000000000000000000000000000000000000000000000000000000000000000000000000000000000000000000000000000000000000000000000000
0000000000000000000000000000000000000000000000000000000000000000000000000000000000000000000000000000000000000000000000000000000000000000000000000000000000000000000000000000000000000000000000000000000000000000000000000000000000000000000000000000000000000000
1213131313131313131313131313111400121313131313131313131313131311140012131313131313131313131313131114001213131313131313131313131313111400121313131313131313131313131311140012131313131313131313131313131114001213131313131313131313131313111400000000000000000000
2300000000002020202020000000000400230000002020202020202000000000040023000030303030303000000000000004002300000000000000000000000000000400230000003030303000000000000000040023000000000000000000000000000004002300000000000000000000000000000400000000000000000000
2200000000002031313120000000002400220000002031313131312020000000240022000030313131313000000000000024002200003030303030000000000000002400220000003031313030303000000000240022303030303000000030303000000024002200000000000000000000000000002400000000000000000000
22000000202020310831200000000024002200000020310818081831200000002400220000303130301a303030300000002400220000303131313030000000000000240022000000301b3130311b3000000000240022303131153000003031313000000024002200000000000000000000000000002400000000000000000000
22000000203131310831200000000024002200000020311808180831200000002400220000303131310a3131313000000024002230303031300a313030303030300024002200000030310b1b0b313000000000240022301505313030303105153030000024002200000000000000000000000000002400000000000000000000
22000000203131310831200000000024002200000020310818081831200000002400220000303030301a303031300000002400223031313130313131311a1a1a300024002200000030310b310b313000000000240022303131053131310531313130000024002200000000000000000000000000002400000000000000000000
22000000202020311820200000000024002200000020311808180831200000002400220000303131310a31313130000000240022303131310a310a3031303030300024002200000030310b1b0b313000000000240022301505313030303105153130000024002200000000000000000000000000002400000000000000000000
22000000000020311820000000000024002200000020202020202020200000002400220000303130301a303030300000002400223030303030303131313000000000240022000000301b3130311b3000000000240022303131153000003031313130000024002200000000000000000000000000002400000000000000000000
22000000000020311820000000000024002200000000000000000000000000002400220000303131310a3131300000000024002200000000003030303030000000002400220000003031313030303000000000240022303130313000000030303030000024002200000000000000000000000000002400000000000000000000
2200000000002020202000000000002400220000000000000000000000000000240022000030303030313131300000000024002200000000000000000000000000002400220000003030303000000000000000240022303131313000000000000000000024002200000000000000000000000000002400000000000000000000
2200000000000000000000000000002400220000000000000000000000000000240022000000000030303030300000000024002200000000000000000000000000002400220000000000000000000000000000240022303030303000000000000000000024002200000000000000000000000000002400000000000000000000
3233333333333333333333333333213400323333333333333333333333333321340032333333333333333333333333332134003233333333333333333333333333213400323333333333333333333333333321340032333333333333333333333333332134003233333333333333333333333333213400000000000000000000
